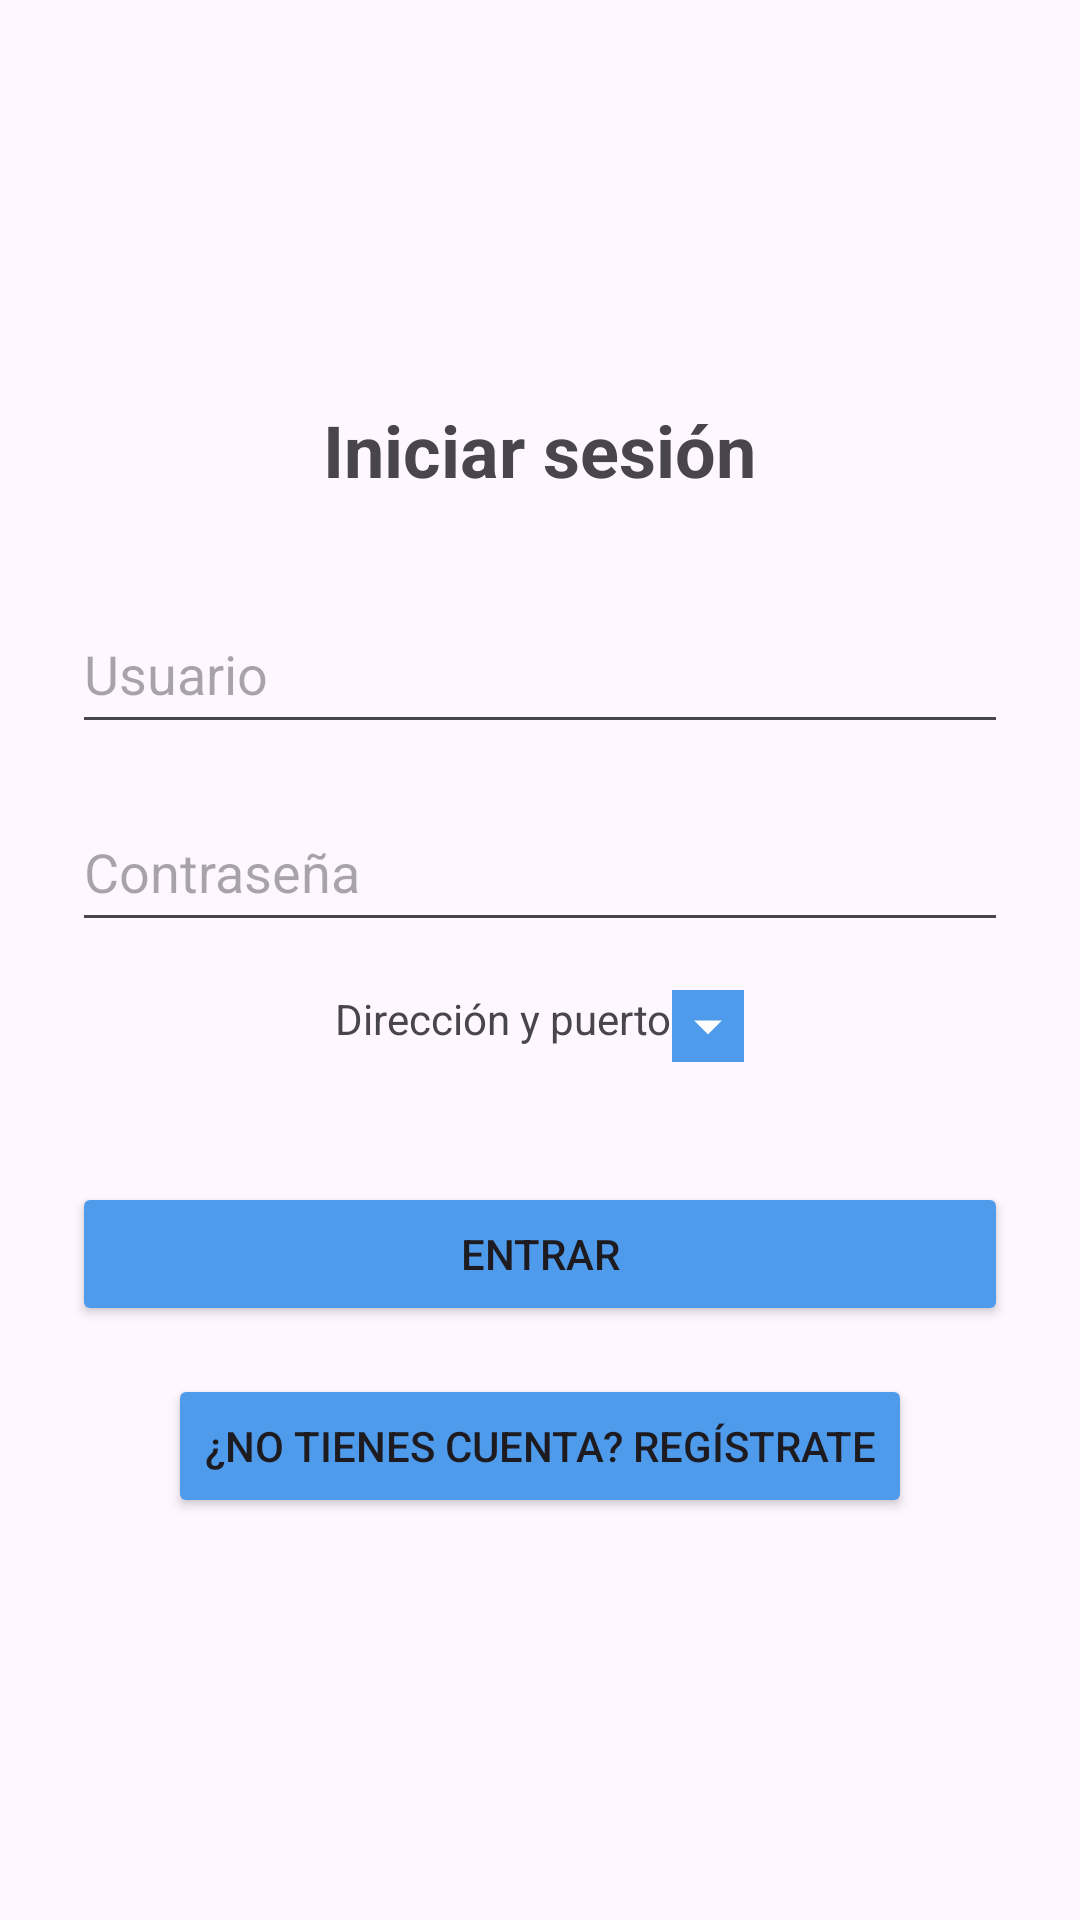

This screen was rendered from an Android layout file. Write that file and the resources it references.
<!-- AndroidManifest.xml: application theme Theme.EasyStorage -->
<!-- res/layout/fragment_login_register.xml -->
<?xml version="1.0" encoding="utf-8"?>
<LinearLayout xmlns:android="http://schemas.android.com/apk/res/android"
    android:id="@+id/layout_auth"
    android:layout_width="match_parent"
    android:layout_height="match_parent"
    android:gravity="center"
    android:orientation="vertical"
    android:padding="24dp">

    <TextView
        android:id="@+id/tvTitle"
        android:layout_width="wrap_content"
        android:layout_height="wrap_content"
        android:layout_marginBottom="32dp"
        android:text="Iniciar sesión"
        android:textSize="24sp"
        android:textStyle="bold" />

    <EditText
        android:id="@+id/etUsername"
        android:layout_width="match_parent"
        android:layout_height="50dp"
        android:hint="Usuario"
        android:inputType="textPersonName" />

    <EditText
        android:id="@+id/etPassword"
        android:layout_width="match_parent"
        android:layout_height="50dp"
        android:layout_marginTop="16dp"
        android:hint="Contraseña"
        android:inputType="textPassword" />

    <LinearLayout
        android:id="@+id/header"
        android:layout_width="wrap_content"
        android:layout_height="wrap_content"
        android:clickable="true"
        android:focusable="true"
        android:orientation="horizontal"
        android:padding="16dp">

        <TextView
            android:layout_width="0dp"
            android:layout_height="wrap_content"
            android:layout_weight="1"
            android:text="Dirección y puerto" />

        <ImageView
            android:id="@+id/arrow"
            android:layout_width="24dp"
            android:layout_height="24dp"
            android:src="@drawable/ic_drop_down"
            android:background="@color/main"
            />
    </LinearLayout>

    <LinearLayout
        android:id="@+id/contenidoOculto"
        android:orientation="vertical"
        android:layout_width="wrap_content"
        android:layout_height="wrap_content"
        android:padding="16dp"
        android:visibility="gone">

        <EditText
            android:id="@+id/etIp"
            android:layout_width="match_parent"
            android:layout_height="50dp"
            android:layout_marginTop="16dp"
            android:hint="Dirección IP (ej: 192.168.1.100)" />

        <EditText
            android:id="@+id/etPort"
            android:layout_width="match_parent"
            android:layout_height="50dp"
            android:layout_marginTop="16dp"
            android:hint="Puerto (ej: 8080)" />
    </LinearLayout>

    <Button
        android:id="@+id/btnSubmit"
        android:layout_width="match_parent"
        android:layout_height="wrap_content"
        android:layout_marginTop="24dp"
        android:backgroundTint="@color/main"
        android:text="Entrar" />

    <Button
        android:id="@+id/btnToggleMode"
        android:layout_width="wrap_content"
        android:layout_height="wrap_content"
        android:layout_marginTop="16dp"
        android:backgroundTint="@color/main"
        android:text="¿No tienes cuenta? Regístrate" />
</LinearLayout>
<!-- resources referenced by this layout -->
<resources>
  <color name="main">#4E9AEB</color>
  <!-- drawable ic_drop_down (drawable-anydpi) -->
  <vector xmlns:android="http://schemas.android.com/apk/res/android"
      android:width="24dp"
      android:height="24dp"
      android:viewportWidth="960"
      android:viewportHeight="960"
      android:tint="#FFFFFF">
    <group android:scaleX="0.92"
        android:scaleY="0.92"
        android:translateX="38.4"
        android:translateY="38.4">
      <path
          android:fillColor="@android:color/white"
          android:pathData="M480,600L280,400L680,400L480,600Z"/>
    </group>
  </vector>
  <style name="Theme.EasyStorage" parent="Base.Theme.EasyStorage" />
  <style name="Base.Theme.EasyStorage" parent="Theme.Material3.DayNight.NoActionBar">
          
          
      </style>
</resources>
